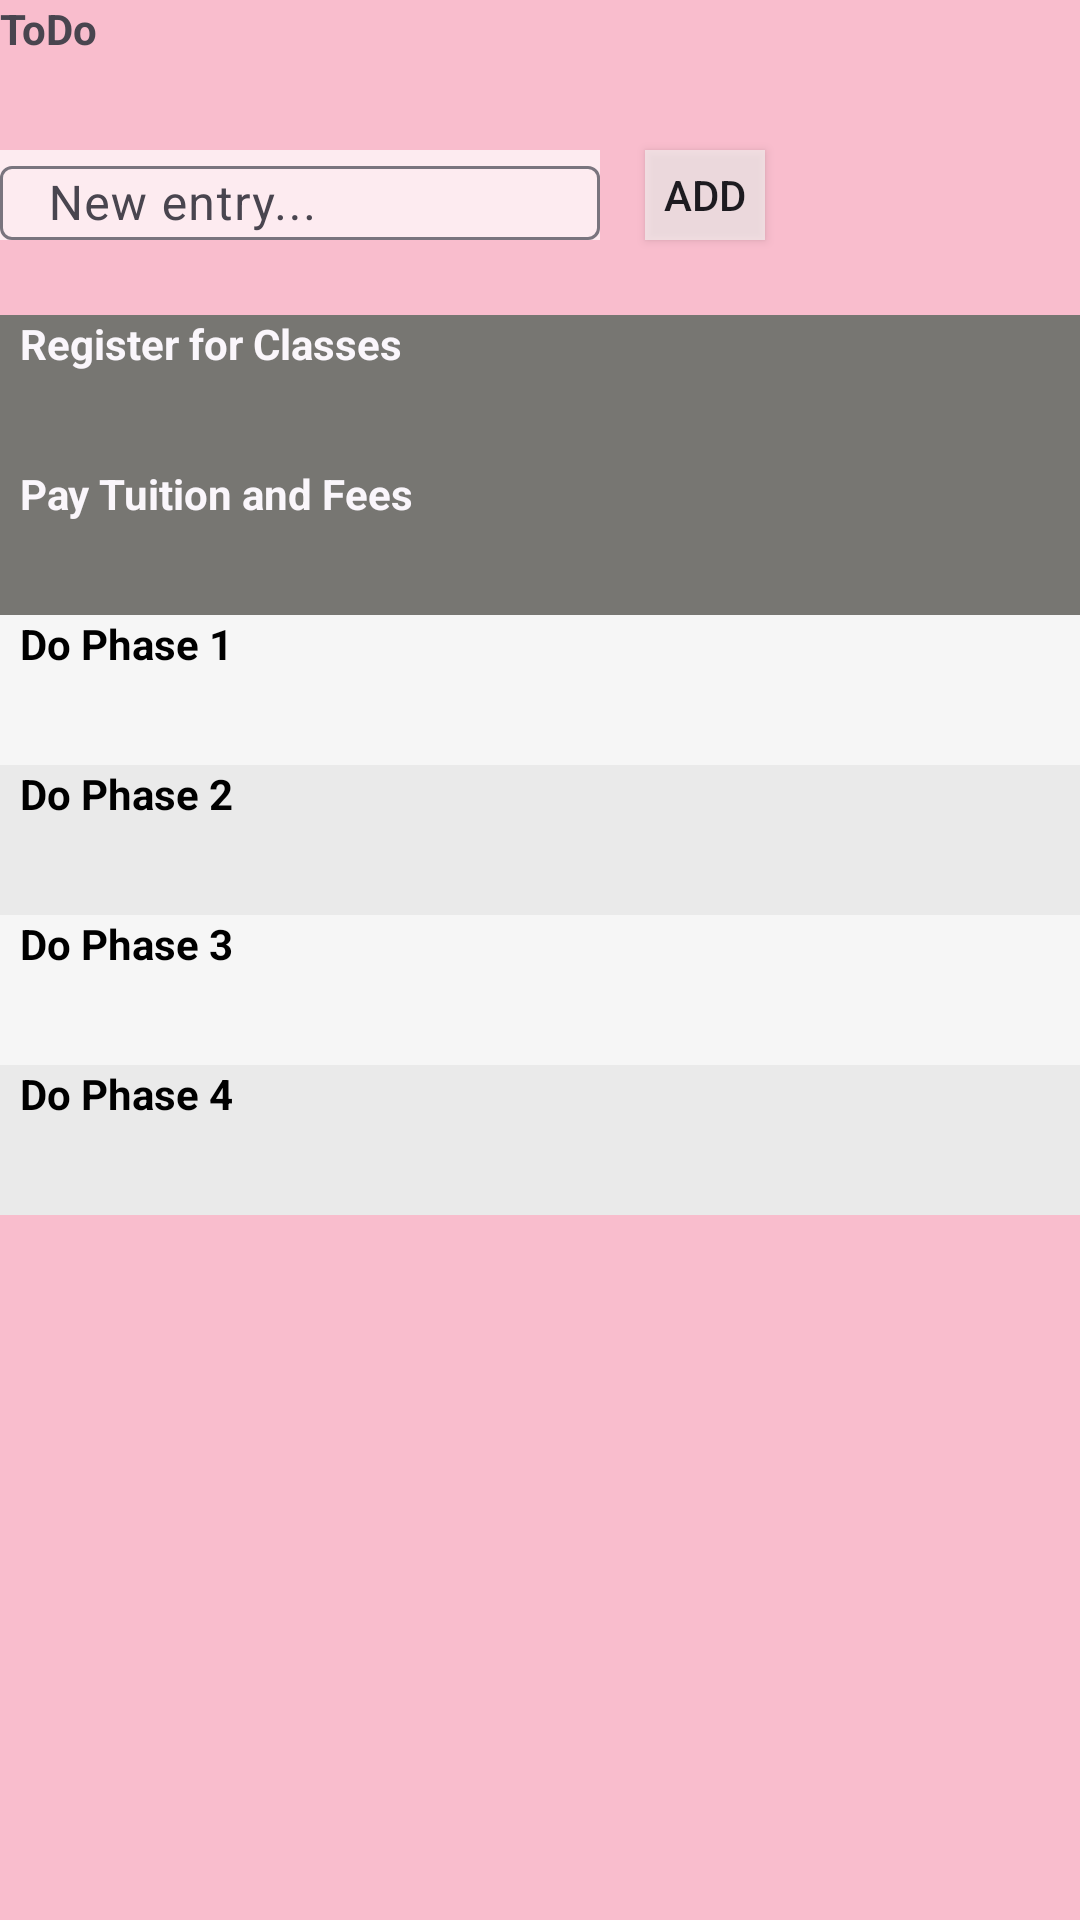

The Android layout XML behind this screen, and the referenced resources:
<!-- AndroidManifest.xml: application theme Theme.Phase12 -->
<!-- res/layout/fragment_to_do.xml -->
<?xml version="1.0" encoding="utf-8"?>
<FrameLayout xmlns:android="http://schemas.android.com/apk/res/android"
    xmlns:app="http://schemas.android.com/apk/res-auto"
    xmlns:tools="http://schemas.android.com/tools"
    android:layout_width="match_parent"
    android:layout_height="match_parent"
    android:background="#f9bdcd"
    tools:context=".ToDo">

    
    <TextView
        android:layout_width="match_parent"
        android:layout_height="match_parent"
        android:textStyle="bold"
        android:text="ToDo" />

    <com.google.android.material.textfield.TextInputLayout
        android:layout_width="200dp"
        android:layout_height="30dp"
        android:layout_marginTop="50dp"
        android:background="#B3FFFFFF">

        <com.google.android.material.textfield.TextInputEditText
            android:layout_width="match_parent"
            android:layout_height="wrap_content"
            android:hint="New entry..." />
    </com.google.android.material.textfield.TextInputLayout>

    <Button
        android:id="@+id/button"
        android:layout_width="40dp"
        android:layout_height="30dp"
        android:background="#BAF4EDED"
        android:layout_marginTop="50dp"
        android:layout_marginLeft="215dp"
        android:text="Add" />

    <TextView
        android:id="@+id/textView1"
        android:layout_width="match_parent"
        android:layout_height="50dp"
        android:layout_marginTop="105dp"
        android:background="#777672"
        android:text="  Register for Classes"
        android:textColor="#FAF6FB"
        android:textStyle="bold" />

    <TextView
        android:id="@+id/textView2"
        android:layout_width="match_parent"
        android:layout_height="50dp"
        android:layout_marginTop="155dp"
        android:background="#777672"
        android:text="  Pay Tuition and Fees"
        android:textColor="#FAF6FB"
        android:textStyle="bold" />

    <TextView
        android:id="@+id/textView3"
        android:layout_width="match_parent"
        android:layout_height="50dp"
        android:layout_marginTop="205dp"
        android:background="#F6F6F6"
        android:text="  Do Phase 1"
        android:textColor="#000000"
        android:textStyle="bold" />

    <TextView
        android:id="@+id/textView4"
        android:layout_width="match_parent"
        android:layout_height="50dp"
        android:layout_marginTop="255dp"
        android:background="#EAEAEA"
        android:text="  Do Phase 2"
        android:textColor="#000000"
        android:textStyle="bold" />

    <TextView
        android:id="@+id/textView5"
        android:layout_width="match_parent"
        android:layout_height="50dp"
        android:layout_marginTop="305dp"
        android:background="#F6F6F6"
        android:text="  Do Phase 3"
        android:textColor="#000000"
        android:textStyle="bold" />

    <TextView
        android:id="@+id/textView6"
        android:layout_width="match_parent"
        android:layout_height="50dp"
        android:layout_marginTop="355dp"
        android:background="#EAEAEA"
        android:text="  Do Phase 4"
        android:textColor="#000000"
        android:textStyle="bold" />


</FrameLayout>
<!-- resources referenced by this layout -->
<resources>
  <style name="Theme.Phase12" parent="Theme.AppCompat.Light.DarkActionBar" />
</resources>
